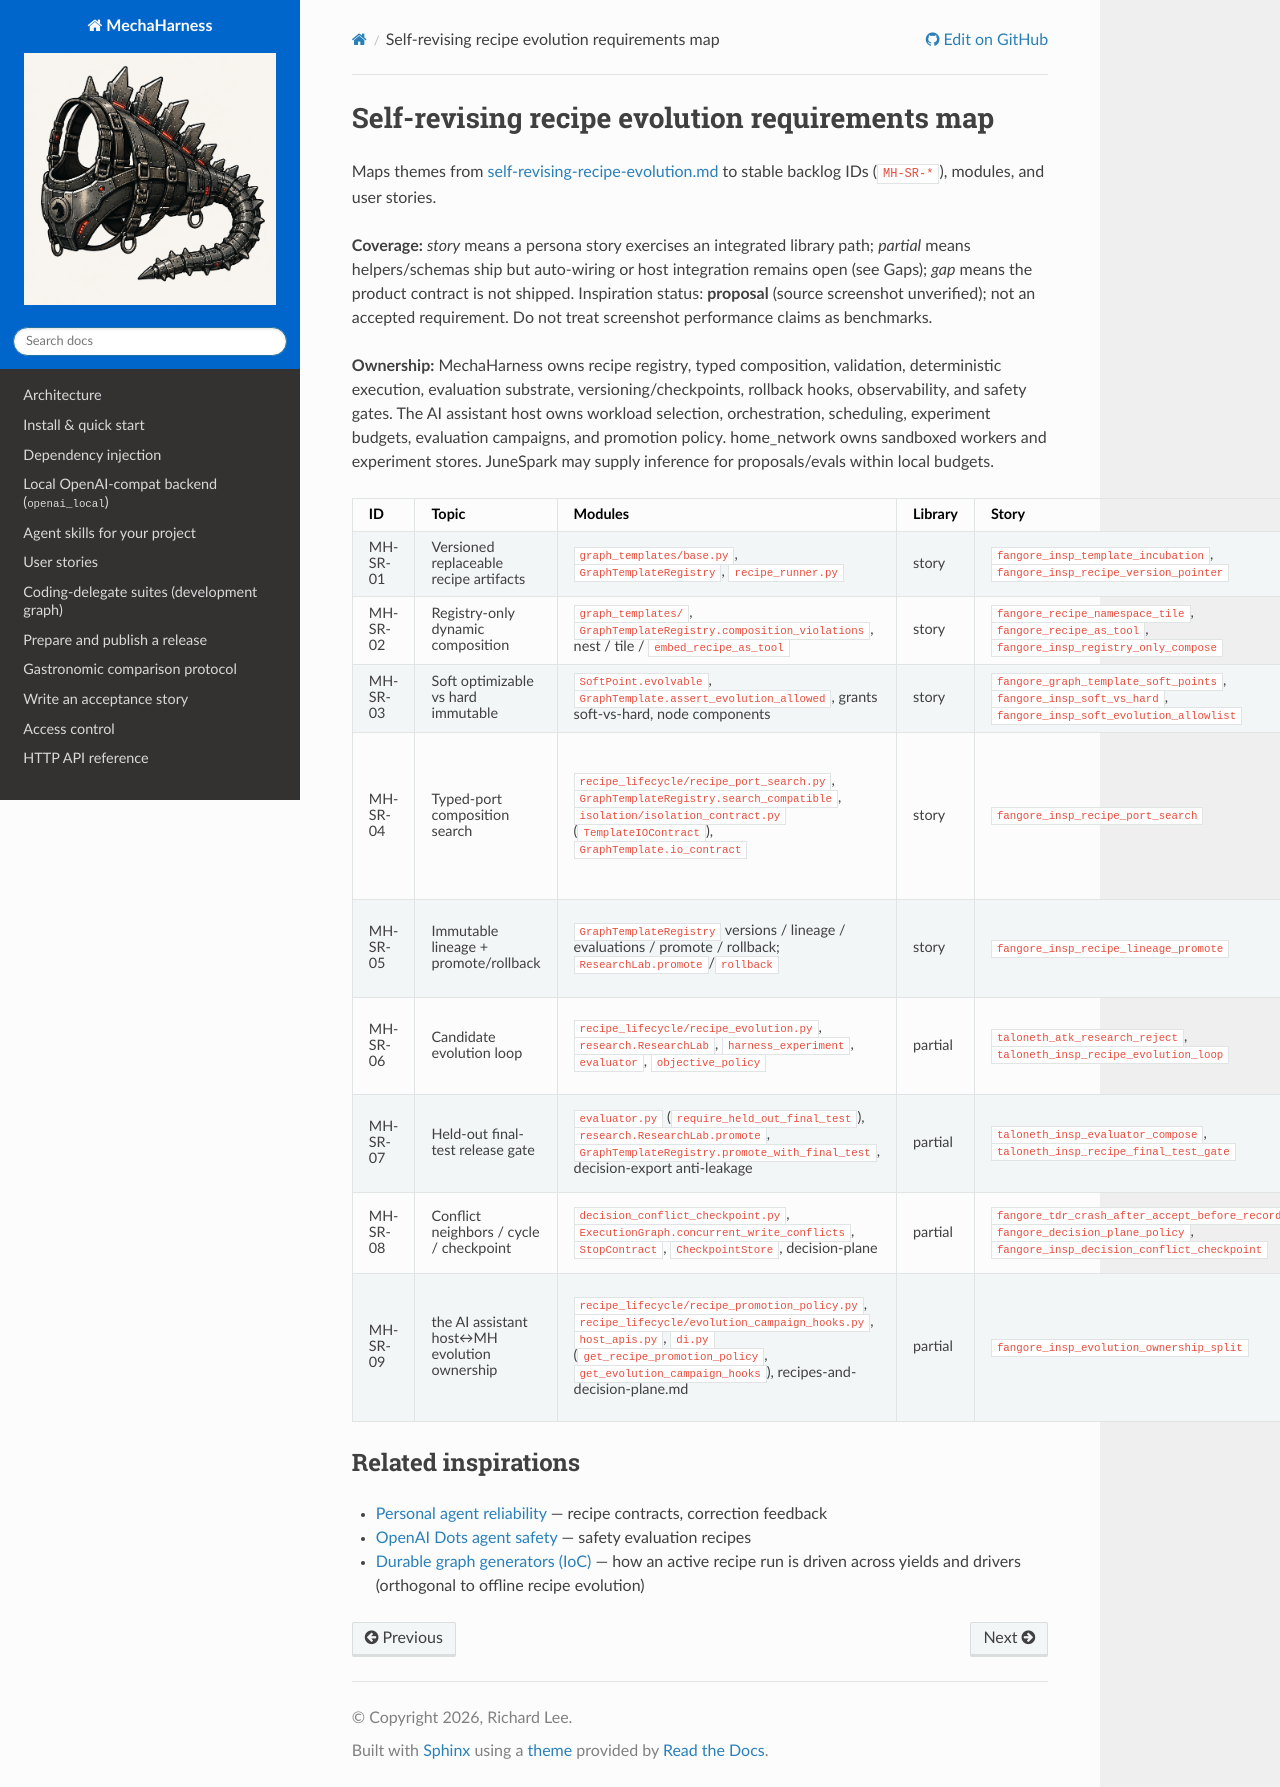

repository: rl337/mechaharness · page: inspiration/self-revising-recipe-requirements-map.html · generator: sphinx

# Self-revising recipe evolution requirements map

Maps themes from
[self-revising-recipe-evolution.md](./self-revising-recipe-evolution.md)
to stable backlog IDs (`MH-SR-*`), modules, and user stories.

**Coverage:** *story* means a persona story exercises an integrated library path;
*partial* means helpers/schemas ship but auto-wiring or host integration remains
open (see Gaps); *gap* means the product contract is not shipped. Inspiration
status: **proposal** (source screenshot unverified); not an accepted
requirement. Do not treat screenshot performance claims as benchmarks.

**Ownership:** MechaHarness owns recipe registry, typed composition, validation,
deterministic execution, evaluation substrate, versioning/checkpoints, rollback
hooks, observability, and safety gates. The AI assistant host owns workload selection,
orchestration, scheduling, experiment budgets, evaluation campaigns, and
promotion policy. home_network owns sandboxed workers and experiment stores.
JuneSpark may supply inference for proposals/evals within local budgets.

| ID | Topic | Modules | Library | Story | Gaps |
|----|-------|---------|---------|-------|------|
| MH-SR-01 | Versioned replaceable recipe artifacts | `graph_templates/base.py`, `GraphTemplateRegistry`, `recipe_runner.py` | story | `fangore_insp_template_incubation`, `fangore_insp_recipe_version_pointer` | — |
| MH-SR-02 | Registry-only dynamic composition | `graph_templates/`, `GraphTemplateRegistry.composition_violations`, nest / tile / `embed_recipe_as_tool` | story | `fangore_recipe_namespace_tile`, `fangore_recipe_as_tool`, `fangore_insp_registry_only_compose` | Hosts opt in to the gate; the executor does not force registry-only graphs |
| MH-SR-03 | Soft optimizable vs hard immutable | `SoftPoint.evolvable`, `GraphTemplate.assert_evolution_allowed`, grants soft-vs-hard, node components | story | `fangore_graph_template_soft_points`, `fangore_insp_soft_vs_hard`, `fangore_insp_soft_evolution_allowlist` | — |
| MH-SR-04 | Typed-port composition search | `recipe_lifecycle/recipe_port_search.py`, `GraphTemplateRegistry.search_compatible`, `isolation/isolation_contract.py` (`TemplateIOContract`), `GraphTemplate.io_contract` | story | `fangore_insp_recipe_port_search` | Only recipes that declare `io_contract` are searchable (`safety_eval`, `independent_review`, `produce_critique_refine`, `verify_repair`, `fan_out_aggregate`); search returns catalog ids and never synthesizes graphs |
| MH-SR-05 | Immutable lineage + promote/rollback | `GraphTemplateRegistry` versions / lineage / evaluations / promote / rollback; `ResearchLab.promote`/`rollback` | story | `fangore_insp_recipe_lineage_promote` | Soft→hard instruction promotion is MH-PA-07 / WalkingLabs (`taloneth_insp_rule_promotion`), not recipe lineage |
| MH-SR-06 | Candidate evolution loop | `recipe_lifecycle/recipe_evolution.py`, `research.ResearchLab`, `harness_experiment`, `evaluator`, `objective_policy` | partial | `taloneth_atk_research_reject`, `taloneth_insp_recipe_evolution_loop` | Pure propose / validate / select helpers; isolated evaluation and the campaign loop are host-driven (no executor ships by design) |
| MH-SR-07 | Held-out final-test release gate | `evaluator.py` (`require_held_out_final_test`), `research.ResearchLab.promote`, `GraphTemplateRegistry.promote_with_final_test`, decision-export anti-leakage | partial | `taloneth_insp_evaluator_compose`, `taloneth_insp_recipe_final_test_gate` | Plain `GraphTemplateRegistry.promote` remains an ungated pointer move for hosts with their own gate |
| MH-SR-08 | Conflict neighbors / cycle / checkpoint | `decision_conflict_checkpoint.py`, `ExecutionGraph.concurrent_write_conflicts`, `StopContract`, `CheckpointStore`, decision-plane | partial | `fangore_tdr_crash_after_accept_before_record`, `fangore_decision_plane_policy`, `fangore_insp_decision_conflict_checkpoint` | Pure helpers; the graph executor does not call them, so hosts drive the revisit loop and checkpoint |
| MH-SR-09 | the AI assistant host↔MH evolution ownership | `recipe_lifecycle/recipe_promotion_policy.py`, `recipe_lifecycle/evolution_campaign_hooks.py`, `host_apis.py`, `di.py` (`get_recipe_promotion_policy`, `get_evolution_campaign_hooks`), recipes-and-decision-plane.md | partial | `fangore_insp_evolution_ownership_split` | Hooks are injectables with no-op defaults; `promote_recipe(..., hooks)` calls `on_promotion` after a successful pointer move. Workload selection, budgets, and `on_proposal` stay host-driven |

## Related inspirations

- [Personal agent reliability](./personal-agent-reliability-inspiration.md) — recipe contracts, correction feedback
- [OpenAI Dots agent safety](./openai-dots-agent-safety-inspiration.md) — safety evaluation recipes
- [Durable graph generators (IoC)](./durable-graph-generators-inversion-of-control.md) — how an active recipe run is driven across yields and drivers (orthogonal to offline recipe evolution)
